Run: headless pygame with SDL's dummy video driver; simulated clock (each Clock.tick advances the game by its frame time, no real sleeping); random seed 0; keys injected as events and as key.get_pressed() state; no mouse input.
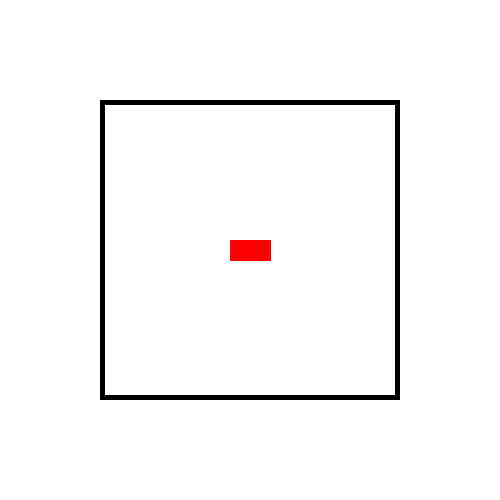
Frame 1 of 4 · flips 1–60 · no input
Frame 2 of 4 · flips 61–180 · tapped SPACE, RETURN · held RIGHT (→), D · screen unchanged from frame 1, image omitted
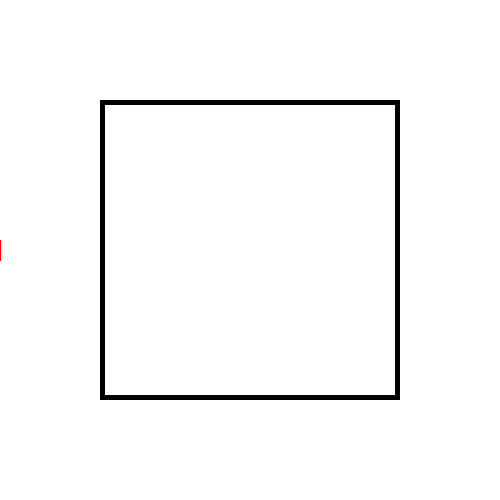
Frame 3 of 4 · flips 181–300 · held DOWN (↓), S
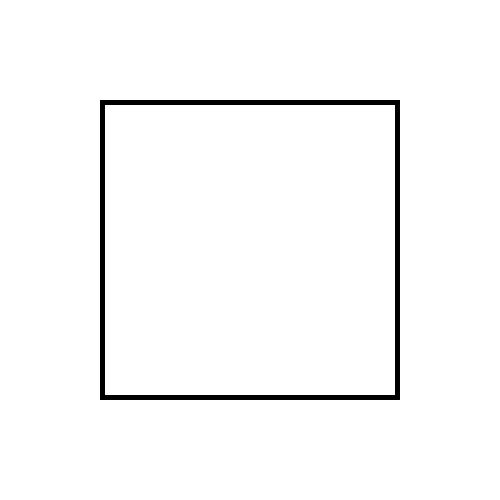
Frame 4 of 4 · flips 301–420 · held LEFT (←), A, UP (↑), W

The pygame program that drew these frames:

import pygame
import math

# Initialize pygame
pygame.init()

# Screen dimensions
WIDTH, HEIGHT = 500, 500
screen = pygame.display.set_mode((WIDTH, HEIGHT))
pygame.display.set_caption("Vector Racing Game")

# Colors
WHITE = (255, 255, 255)
BLACK = (0, 0, 0)
RED = (255, 0, 0)

# Clock for controlling the frame rate
clock = pygame.time.Clock()
FPS = 60

# Car settings
car_pos = [WIDTH // 2, HEIGHT // 2]
car_angle = 0  # Angle in degrees
car_speed = 0
max_speed = 5
acceleration = 0.1
deceleration = 0.05
turn_speed = 5

# Track (simple rectangle for now)
track = pygame.Rect(100, 100, WIDTH - 200, HEIGHT - 200)

def draw_car(position, angle):
    """Draw the car as a simple rectangle."""
    car_width, car_height = 40, 20
    x, y = position

    # Calculate car corners based on angle
    rad = math.radians(angle)
    cos_a = math.cos(rad)
    sin_a = math.sin(rad)

    points = [
        (x + cos_a * car_width / 2 - sin_a * car_height / 2, y + sin_a * car_width / 2 + cos_a * car_height / 2),
        (x - cos_a * car_width / 2 - sin_a * car_height / 2, y - sin_a * car_width / 2 + cos_a * car_height / 2),
        (x - cos_a * car_width / 2 + sin_a * car_height / 2, y - sin_a * car_width / 2 - cos_a * car_height / 2),
        (x + cos_a * car_width / 2 + sin_a * car_height / 2, y + sin_a * car_width / 2 - cos_a * car_height / 2),
    ]

    pygame.draw.polygon(screen, RED, points)

running = True
while running:
    screen.fill(WHITE)

    # Event handling
    for event in pygame.event.get():
        if event.type == pygame.QUIT:
            running = False

    # Key handling
    keys = pygame.key.get_pressed()
    if keys[pygame.K_UP]:
        car_speed = min(car_speed + acceleration, max_speed)
    if keys[pygame.K_DOWN]:
        car_speed = max(car_speed - acceleration, -max_speed / 2)
    if keys[pygame.K_LEFT]:
        car_angle += turn_speed if car_speed != 0 else 0
    if keys[pygame.K_RIGHT]:
        car_angle -= turn_speed if car_speed != 0 else 0

    # Apply deceleration when no input
    if not keys[pygame.K_UP] and not keys[pygame.K_DOWN]:
        if car_speed > 0:
            car_speed = max(car_speed - deceleration, 0)
        elif car_speed < 0:
            car_speed = min(car_speed + deceleration, 0)

    # Update car position
    rad_angle = math.radians(car_angle)
    car_pos[0] += car_speed * math.cos(rad_angle)
    car_pos[1] -= car_speed * math.sin(rad_angle)

    # Draw track
    pygame.draw.rect(screen, BLACK, track, 5)

    # Draw car
    draw_car(car_pos, car_angle)

    # Update display
    pygame.display.flip()

    # Cap the frame rate
    clock.tick(FPS)

pygame.quit()
